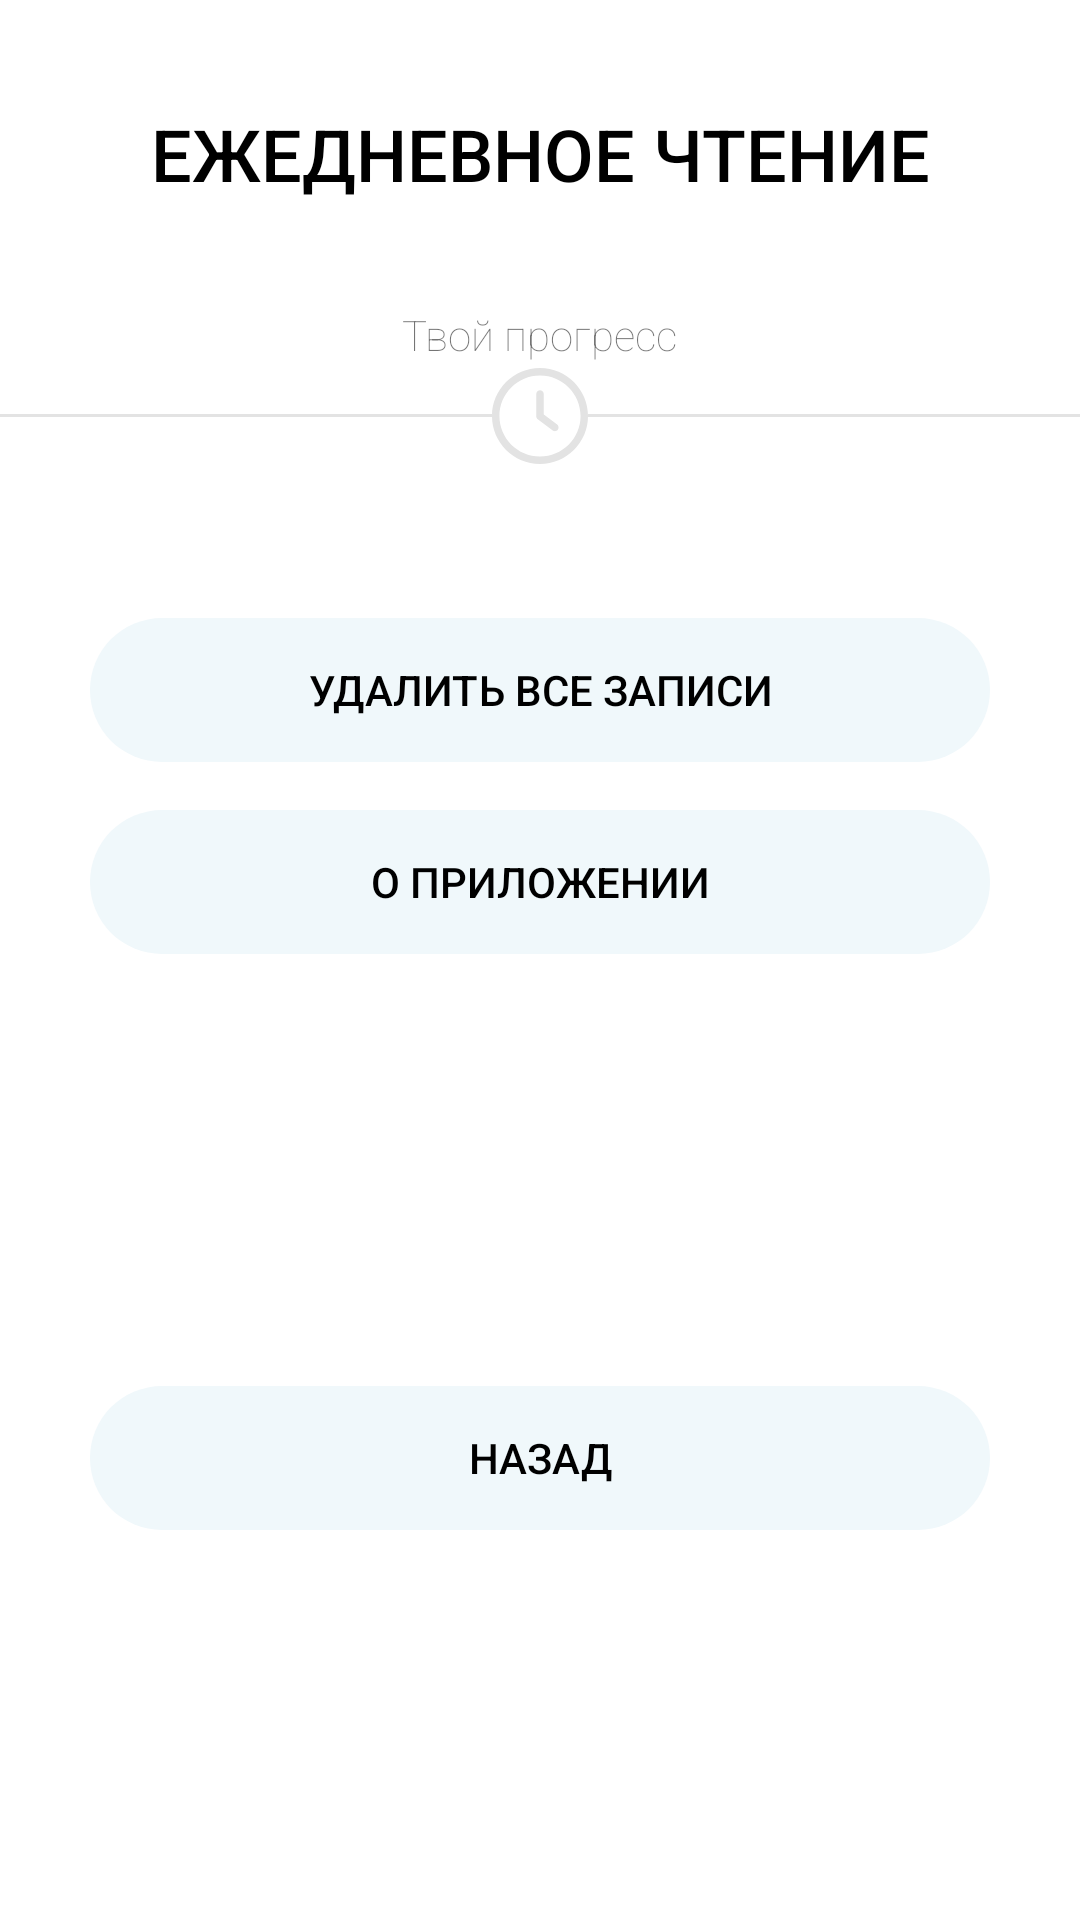

The Android layout XML behind this screen, and the referenced resources:
<!-- AndroidManifest.xml: application theme Theme.TimeTracker -->
<!-- res/layout/activity_settings.xml -->
<?xml version="1.0" encoding="utf-8"?>
<androidx.constraintlayout.widget.ConstraintLayout xmlns:android="http://schemas.android.com/apk/res/android"
    xmlns:app="http://schemas.android.com/apk/res-auto"
    xmlns:tools="http://schemas.android.com/tools"
    android:layout_width="match_parent"
    android:layout_height="match_parent"
    tools:context=".activities.SettingsActivity">

    <androidx.constraintlayout.widget.ConstraintLayout
        android:id="@+id/top_container"
        android:layout_width="0dp"
        android:layout_height="156dp"
        app:layout_constraintLeft_toLeftOf="parent"
        app:layout_constraintRight_toRightOf="parent"
        app:layout_constraintTop_toTopOf="parent">

        <TextView
            android:id="@+id/daily_task"
            android:layout_width="wrap_content"
            android:layout_height="wrap_content"
            android:fontFamily="sans-serif-medium"
            android:text="@string/string_daily_task"
            android:textColor="@color/black"
            android:textSize="@dimen/text_size_daily_task"
            app:layout_constraintBottom_toTopOf="@id/total_progress"
            app:layout_constraintLeft_toLeftOf="parent"
            app:layout_constraintRight_toRightOf="parent"
            app:layout_constraintTop_toTopOf="parent" />

        <TextView
            android:id="@+id/total_progress"
            android:layout_width="wrap_content"
            android:layout_height="wrap_content"
            android:fontFamily="sans-serif-thin"
            android:text="@string/total_progress"
            app:layout_constraintBottom_toBottomOf="parent"
            app:layout_constraintLeft_toLeftOf="parent"
            app:layout_constraintRight_toRightOf="parent"
            app:layout_constraintTop_toBottomOf="@id/daily_task" />

        <View
            android:id="@+id/line1"
            android:layout_width="match_parent"
            android:layout_height="1dp"
            android:background="#E3E3E3"
            app:layout_constraintBottom_toBottomOf="parent"
            app:layout_constraintLeft_toLeftOf="parent"
            app:layout_constraintRight_toRightOf="parent"
            app:layout_constraintTop_toBottomOf="@id/total_progress" />

        <ImageView
            android:id="@+id/ic_clock"
            android:layout_width="wrap_content"
            android:layout_height="wrap_content"
            android:background="@color/white"
            android:src="@drawable/ic_clock"
            app:layout_constraintBottom_toBottomOf="@id/line1"
            app:layout_constraintLeft_toLeftOf="@id/line1"
            app:layout_constraintRight_toRightOf="@id/line1"
            app:layout_constraintTop_toTopOf="@id/line1" />

    </androidx.constraintlayout.widget.ConstraintLayout>

    <androidx.appcompat.widget.AppCompatButton
        android:id="@+id/button_delete_marks"
        style="?android:attr/borderlessButtonStyle"
        android:layout_width="300dp"
        android:layout_height="wrap_content"
        android:background="@drawable/button"
        android:layout_marginTop="50dp"
        android:text="@string/text_delete_all_marks"
        android:textColor="@color/black"
        app:layout_constraintTop_toBottomOf="@id/top_container"
        app:layout_constraintLeft_toLeftOf="parent"
        app:layout_constraintRight_toRightOf="parent"/>

    <androidx.appcompat.widget.AppCompatButton
        android:id="@+id/button_about"
        style="?android:attr/borderlessButtonStyle"
        android:layout_width="300dp"
        android:layout_height="wrap_content"
        android:background="@drawable/button"
        android:layout_marginTop="16dp"
        android:text="@string/text_about"
        android:textColor="@color/black"
        app:layout_constraintTop_toBottomOf="@+id/button_delete_marks"
        app:layout_constraintLeft_toLeftOf="parent"
        app:layout_constraintRight_toRightOf="parent"/>

    <androidx.appcompat.widget.AppCompatButton
        android:id="@+id/button_back_settings"
        style="?android:attr/borderlessButtonStyle"
        android:layout_width="300dp"
        android:layout_height="wrap_content"
        android:layout_marginBottom="130dp"
        android:background="@drawable/button"
        android:text="@string/text_back_settings"
        android:textColor="@color/black"
        app:layout_constraintBottom_toBottomOf="parent"
        app:layout_constraintLeft_toLeftOf="parent"
        app:layout_constraintRight_toRightOf="parent"/>

</androidx.constraintlayout.widget.ConstraintLayout>
<!-- resources referenced by this layout -->
<resources>
  <color name="black">#FF000000</color>
  <color name="white">#FFFFFFFF</color>
  <dimen name="text_size_daily_task">24sp</dimen>
  <!-- drawable button (drawable) -->
  <?xml version="1.0" encoding="utf-8"?>
  <shape xmlns:android="http://schemas.android.com/apk/res/android"
      android:shape="rectangle">
      <corners
          android:bottomRightRadius="30dp"
          android:topRightRadius="30dp"
          android:bottomLeftRadius="30dp"
          android:topLeftRadius="30dp"/>
      <solid android:color="@color/recyclerViewBackground" />
  </shape>
  <!-- drawable ic_clock (drawable) -->
  <vector xmlns:android="http://schemas.android.com/apk/res/android"
      android:width="32dp"
      android:height="32dp"
      android:viewportWidth="512"
      android:viewportHeight="512">
    <path
        android:fillColor="#E3E3E3"
        android:pathData="M347.216,301.211l-71.387,-53.54V138.609c0,-10.966 -8.864,-19.83 -19.83,-19.83c-10.966,0 -19.83,8.864 -19.83,19.83v118.978c0,6.246 2.935,12.136 7.932,15.864l79.318,59.489c3.569,2.677 7.734,3.966 11.878,3.966c6.048,0 11.997,-2.717 15.884,-7.952C357.766,320.208 355.981,307.775 347.216,301.211z"/>
    <path
        android:fillColor="#E3E3E3"
        android:pathData="M256,0C114.833,0 0,114.833 0,256s114.833,256 256,256s256,-114.833 256,-256S397.167,0 256,0zM256,472.341c-119.275,0 -216.341,-97.066 -216.341,-216.341S136.725,39.659 256,39.659c119.295,0 216.341,97.066 216.341,216.341S375.275,472.341 256,472.341z"/>
  </vector>
  <string name="string_daily_task">ЕЖЕДНЕВНОЕ ЧТЕНИЕ</string>
  <string name="text_about">О приложении</string>
  <string name="text_back_settings">Назад</string>
  <string name="text_delete_all_marks">Удалить все записи</string>
  <string name="total_progress">Твой прогресс</string>
  <style name="Theme.TimeTracker" parent="Theme.MaterialComponents.DayNight.NoActionBar">
          
          <item name="colorPrimary">@color/statusBarColor</item>
          <item name="colorPrimaryVariant">@color/statusBarColor</item>
          <item name="colorOnPrimary">@color/white</item>
          
          <item name="colorSecondary">@color/teal_200</item>
          <item name="colorSecondaryVariant">@color/teal_700</item>
          <item name="colorOnSecondary">@color/black</item>
          
          <item name="android:statusBarColor" tools:targetApi="l">@color/statusBarColor</item>
          
      </style>
  <color name="recyclerViewBackground">#F0F8FB</color>
  <color name="statusBarColor">#C6C6C6</color>
  <color name="teal_200">#FF03DAC5</color>
  <color name="teal_700">#FF018786</color>
</resources>
